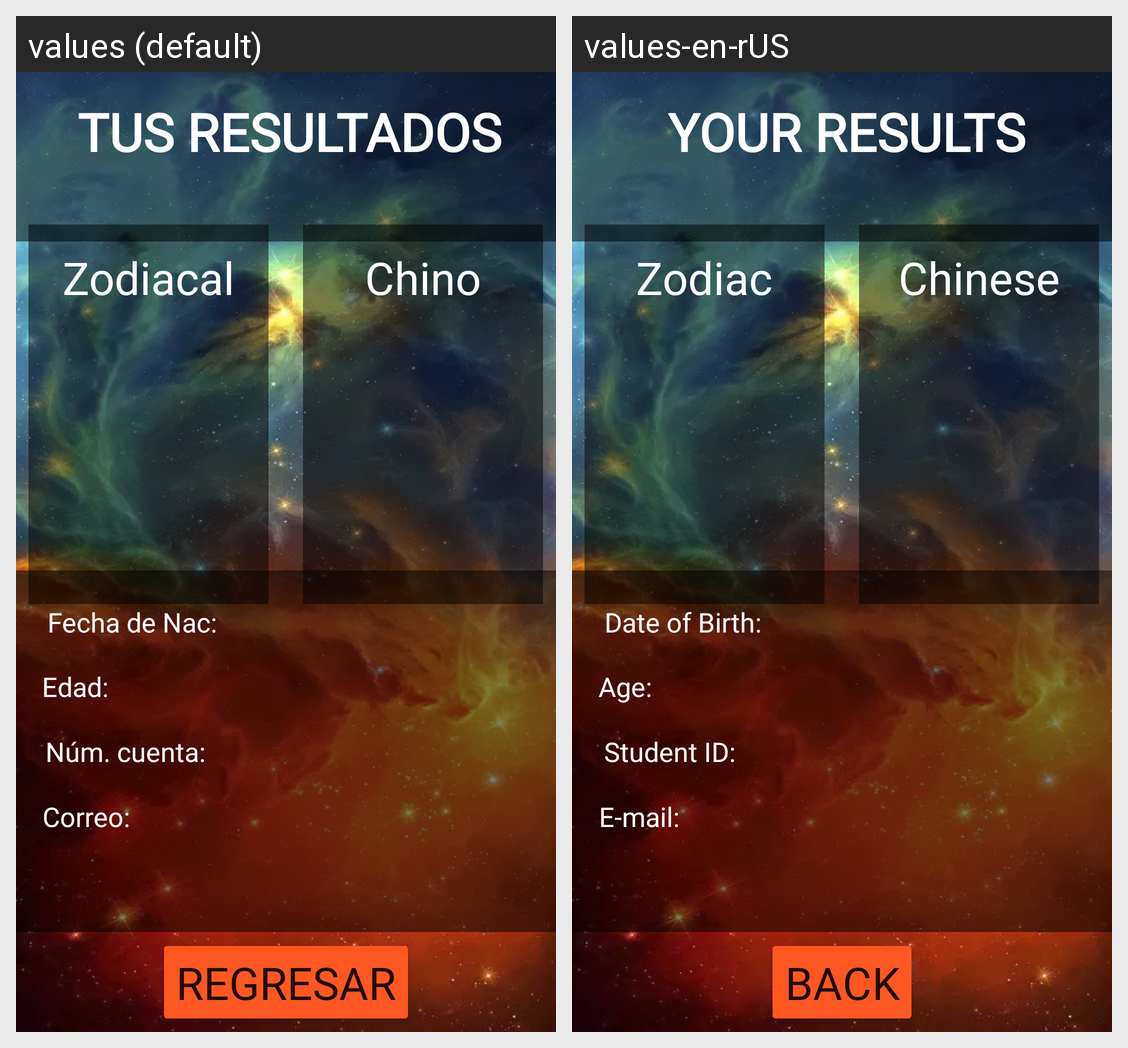

This grid shows one Android layout under two languages. Give, for every string resource on the screen, its name, the default text and each shown locale's text.
Android screen res/layout/activity_main2.xml rendered under 2 locales, left to right: values (default), values-en-rUS. Device: Nexus 5 (rendered at 1080×1920; each locale shown at half size, 540×960, under a caption strip naming it); theme Theme.MyHoroscope.
Strings drawn on this screen, with the default value and each locale's value (text and hints the layout hard-codes, and strings that could not be matched under every locale, appear in the picture but are not listed):

zodiacal
  values: Zodiacal
  values-en-rUS: Zodiac

chino
  values: Chino
  values-en-rUS: Chinese

tusresultados
  values: Tus resultados
  values-en-rUS: Your results

numCuenta
  values: Núm. cuenta:
  values-en-rUS: Student ID:

correo
  values: Correo:
  values-en-rUS: E-mail:

fecha
  values: Fecha de Nac:
  values-en-rUS: Date of Birth:

regresar
  values: Regresar
  values-en-rUS: Back

edad
  values: Edad:
  values-en-rUS: Age:
